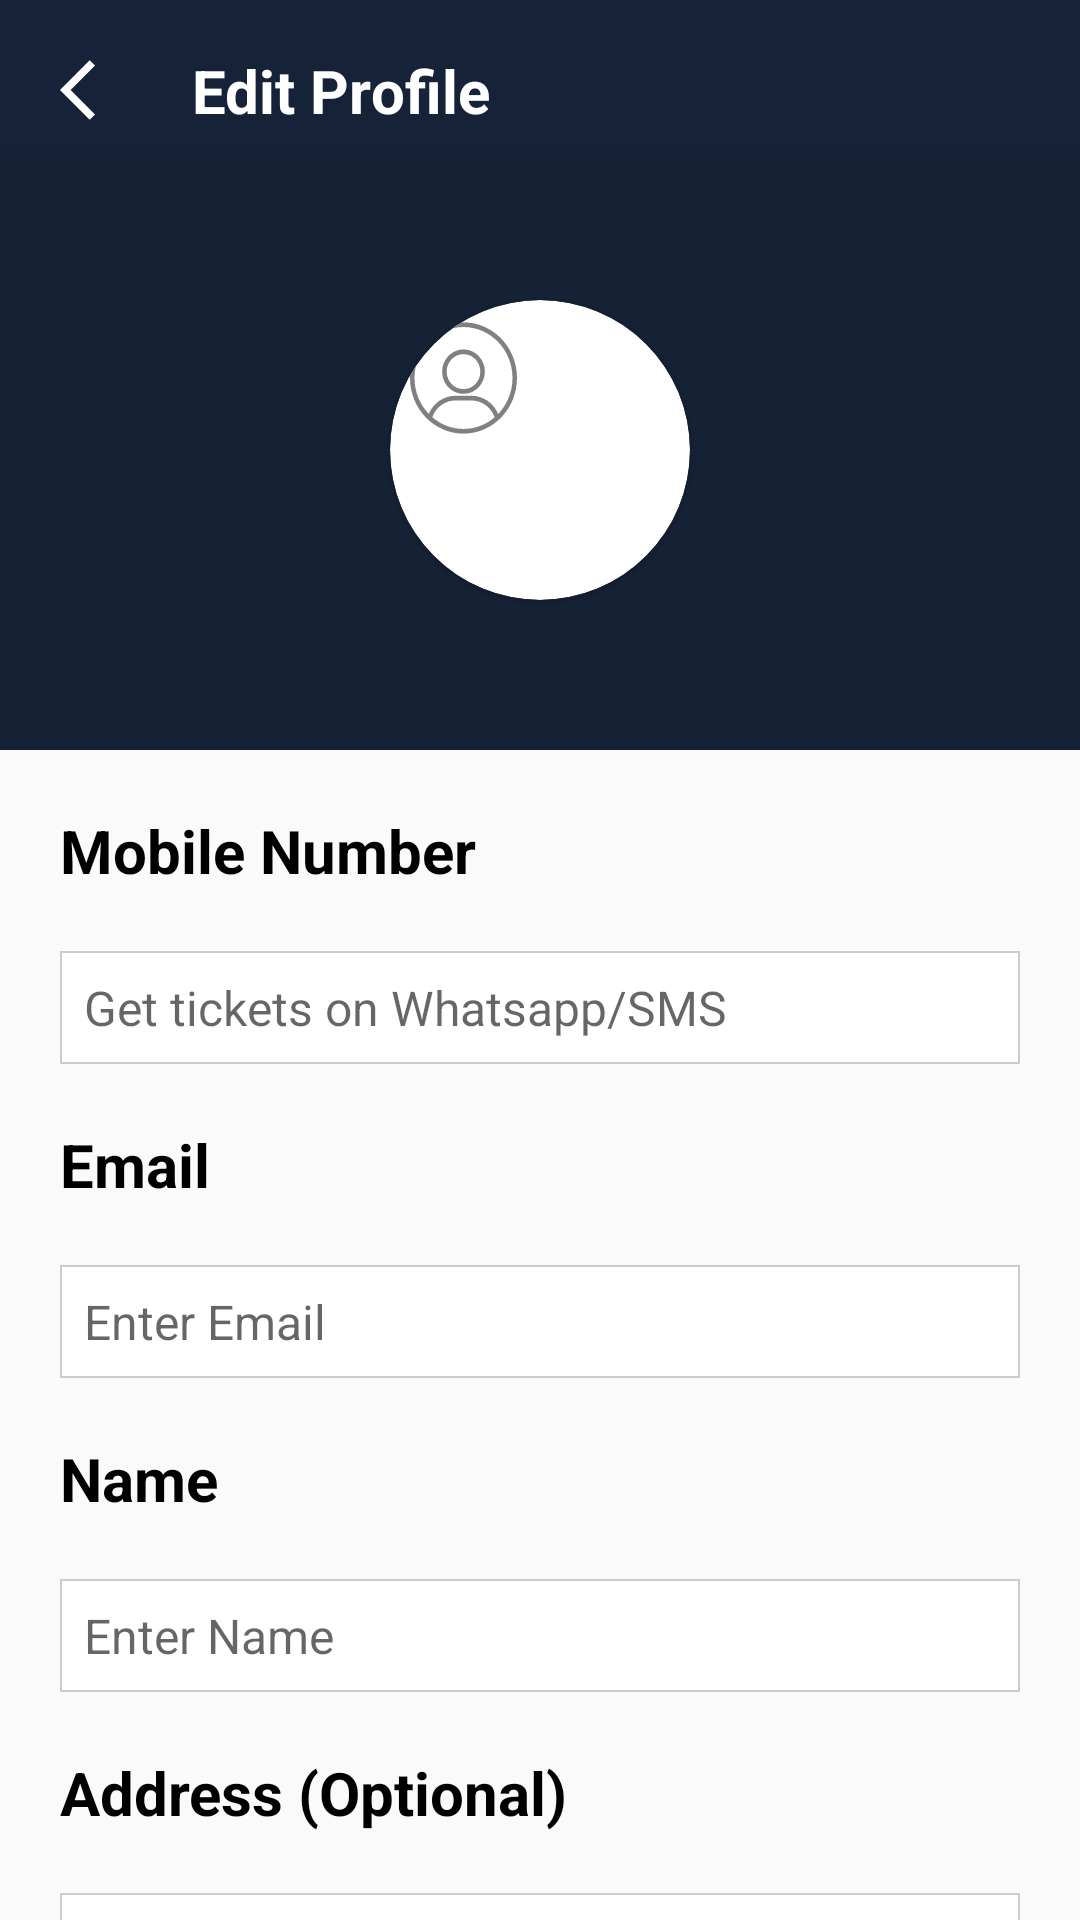

Here is an Android app screen rendered from its layout file. Give the layout XML and the strings, colors and styles it references.
<!-- AndroidManifest.xml: activity theme Theme.AppCompat.DayNight.NoActionBar -->
<!-- res/layout/activity_user_details.xml -->
<?xml version="1.0" encoding="utf-8"?>
<androidx.constraintlayout.widget.ConstraintLayout xmlns:android="http://schemas.android.com/apk/res/android"
    xmlns:app="http://schemas.android.com/apk/res-auto"
    xmlns:tools="http://schemas.android.com/tools"
    android:layout_width="match_parent"
    android:layout_height="match_parent"
    tools:context=".Home.cProfile.UserDetailsActivity">

    <View
        android:id="@+id/vTopBarEditProfile"
        android:layout_width="match_parent"
        android:layout_height="50dp"
        android:background="#152238"
        app:layout_constraintLeft_toLeftOf="parent"
        app:layout_constraintRight_toRightOf="parent"
        app:layout_constraintTop_toTopOf="parent" />

    <TextView
        android:id="@+id/tvEditProfile"
        android:layout_width="match_parent"
        android:layout_height="wrap_content"
        android:layout_marginLeft="20dp"
        android:layout_marginTop="10dp"
        android:layout_marginRight="10dp"
        android:drawableLeft="@drawable/arrow_left"
        android:drawablePadding="20sp"
        android:text="Edit Profile"
        android:textColor="@color/white"
        android:textSize="20sp"
        android:textStyle="bold"
        app:layout_constraintBottom_toBottomOf="@id/vTopBarEditProfile"
        app:layout_constraintRight_toRightOf="parent"
        app:layout_constraintTop_toTopOf="@id/vTopBarEditProfile" />

    <LinearLayout
        android:id="@+id/viewUserLinearLayout"
        android:layout_width="match_parent"
        android:layout_height="200dp"
        android:background="#152235"
        android:gravity="center"
        android:orientation="vertical"
        app:layout_constraintLeft_toLeftOf="parent"
        app:layout_constraintTop_toBottomOf="@id/vTopBarEditProfile">

        <androidx.cardview.widget.CardView
            android:id="@+id/view2"
            android:layout_width="100dp"
            android:layout_height="100dp"
            android:elevation="12dp"
            android:innerRadius="0dp"
            android:shape="ring"
            android:thicknessRatio="1.9"
            app:cardCornerRadius="50dp">

            <ImageView
                android:id="@+id/ivUserImage"
                android:layout_width="wrap_content"
                android:layout_height="wrap_content"
                android:layout_alignParentTop="true"
                android:layout_centerHorizontal="true"
                android:scaleType="centerCrop"
                android:src="@drawable/profile_top_bar_icon" />

        </androidx.cardview.widget.CardView>

    </LinearLayout>

    <TextView
        android:id="@+id/tvUserMobileNumber"
        android:layout_width="match_parent"
        android:layout_height="wrap_content"
        android:layout_margin="20dp"
        android:text="Mobile Number"
        android:textColor="@color/black"
        android:textSize="20sp"
        android:textStyle="bold"
        app:layout_constraintLeft_toLeftOf="parent"
        app:layout_constraintRight_toRightOf="parent"
        app:layout_constraintTop_toBottomOf="@id/viewUserLinearLayout" />

    <EditText
        android:id="@+id/etUserMobileNumber"
        android:layout_width="match_parent"
        android:layout_height="wrap_content"
        android:layout_margin="20dp"
        android:background="@drawable/bg"
        android:hint="Get tickets on Whatsapp/SMS"
        android:padding="8dp"
        android:textColor="@color/black"
        android:textSize="16sp"
        app:layout_constraintLeft_toLeftOf="parent"
        app:layout_constraintRight_toRightOf="parent"
        app:layout_constraintTop_toBottomOf="@id/tvUserMobileNumber" />

    <TextView
        android:id="@+id/tvUserEmail"
        android:layout_width="match_parent"
        android:layout_height="wrap_content"
        android:layout_margin="20dp"
        android:text="Email"
        android:textColor="@color/black"
        android:textSize="20sp"
        android:textStyle="bold"
        app:layout_constraintLeft_toLeftOf="parent"
        app:layout_constraintRight_toRightOf="parent"
        app:layout_constraintTop_toBottomOf="@id/etUserMobileNumber" />

    <EditText
        android:id="@+id/etUserEmail"
        android:layout_width="match_parent"
        android:layout_height="wrap_content"
        android:layout_margin="20dp"
        android:background="@drawable/bg"
        android:hint="Enter Email"
        android:padding="8dp"
        android:textColor="@color/black"
        android:textSize="16sp"
        app:layout_constraintLeft_toLeftOf="parent"
        app:layout_constraintRight_toRightOf="parent"
        app:layout_constraintTop_toBottomOf="@id/tvUserEmail" />

    <TextView
        android:id="@+id/tvUserName"
        android:layout_width="match_parent"
        android:layout_height="wrap_content"
        android:layout_margin="20dp"
        android:text="Name"
        android:textColor="@color/black"
        android:textSize="20sp"
        android:textStyle="bold"
        app:layout_constraintLeft_toLeftOf="parent"
        app:layout_constraintRight_toRightOf="parent"
        app:layout_constraintTop_toBottomOf="@id/etUserEmail" />

    <EditText
        android:id="@+id/etUserName"
        android:layout_width="match_parent"
        android:layout_height="wrap_content"
        android:layout_margin="20dp"
        android:background="@drawable/bg"
        android:hint="Enter Name"
        android:padding="8dp"
        android:textColor="@color/black"
        android:textSize="16sp"
        app:layout_constraintLeft_toLeftOf="parent"
        app:layout_constraintRight_toRightOf="parent"
        app:layout_constraintTop_toBottomOf="@id/tvUserName" />

    <TextView
        android:id="@+id/tvUserAddress"
        android:layout_width="match_parent"
        android:layout_height="wrap_content"
        android:layout_margin="20dp"
        android:text="Address (Optional)"
        android:textColor="@color/black"
        android:textSize="20sp"
        android:textStyle="bold"
        app:layout_constraintLeft_toLeftOf="parent"
        app:layout_constraintRight_toRightOf="parent"
        app:layout_constraintTop_toBottomOf="@id/etUserName" />

    <EditText
        android:id="@+id/etUserAddress"
        android:layout_width="match_parent"
        android:layout_height="wrap_content"
        android:layout_margin="20dp"
        android:background="@drawable/bg"
        android:hint="Enter Address"
        android:padding="8dp"
        android:textColor="@color/black"
        android:textSize="16sp"
        app:layout_constraintLeft_toLeftOf="parent"
        app:layout_constraintRight_toRightOf="parent"
        app:layout_constraintTop_toBottomOf="@id/tvUserAddress" />

</androidx.constraintlayout.widget.ConstraintLayout>
<!-- resources referenced by this layout -->
<resources>
  <color name="black">#FF000000</color>
  <color name="white">#FFFFFFFF</color>
  <!-- drawable arrow_left (drawable) -->
  <vector xmlns:android="http://schemas.android.com/apk/res/android"
      android:width="24dp"
      android:height="24dp"
      android:tint="@color/white"
      android:viewportWidth="24"
      android:viewportHeight="24">
      <path
          android:fillColor="@android:color/white"
          android:pathData="M11.67,3.87L9.9,2.1 0,12l9.9,9.9 1.77,-1.77L3.54,12z" />
  </vector>
  <!-- drawable bg (drawable) -->
  <?xml version="1.0" encoding="utf-8"?>
  <shape xmlns:android="http://schemas.android.com/apk/res/android"
      android:shape="rectangle">
      <stroke
          android:width="0.5dp"
          android:color="#ccc" />
      <solid android:color="#fff" />
  </shape>
  <!-- drawable profile_top_bar_icon (drawable) -->
  <vector xmlns:android="http://schemas.android.com/apk/res/android"
      android:width="50dp"
      android:height="65dp"
      android:viewportWidth="100"
      android:viewportHeight="125">
      <path
          android:fillColor="#808080"
          android:pathData="M49,14.34c-19.663,0 -35.66,15.997 -35.66,35.66S29.337,85.66 49,85.66S84.66,69.663 84.66,50S68.663,14.34 49,14.34zM49,82.66c-7.894,0 -15.141,-2.815 -20.794,-7.494c2.298,-6.381 8.431,-10.763 15.259,-10.763H54.43c6.86,0 13.013,4.403 15.303,10.813C64.09,79.864 56.866,82.66 49,82.66zM72.103,73.063c-3.011,-6.963 -9.963,-11.66 -17.672,-11.66H43.465c-7.674,0 -14.604,4.673 -17.621,11.604C19.974,67.099 16.34,58.966 16.34,50c0,-18.009 14.651,-32.66 32.66,-32.66S81.66,31.991 81.66,50C81.66,58.994 78.005,67.151 72.103,73.063z" />
      <path
          android:fillColor="#808080"
          android:pathData="M49,31.697c-7.841,0 -14.221,6.379 -14.221,14.221c0,7.842 6.379,14.221 14.221,14.221s14.221,-6.379 14.221,-14.221C63.221,38.076 56.841,31.697 49,31.697zM49,57.139c-6.187,0 -11.221,-5.034 -11.221,-11.221c0,-6.187 5.034,-11.221 11.221,-11.221s11.221,5.034 11.221,11.221C60.221,52.105 55.187,57.139 49,57.139z" />
  </vector>
</resources>
